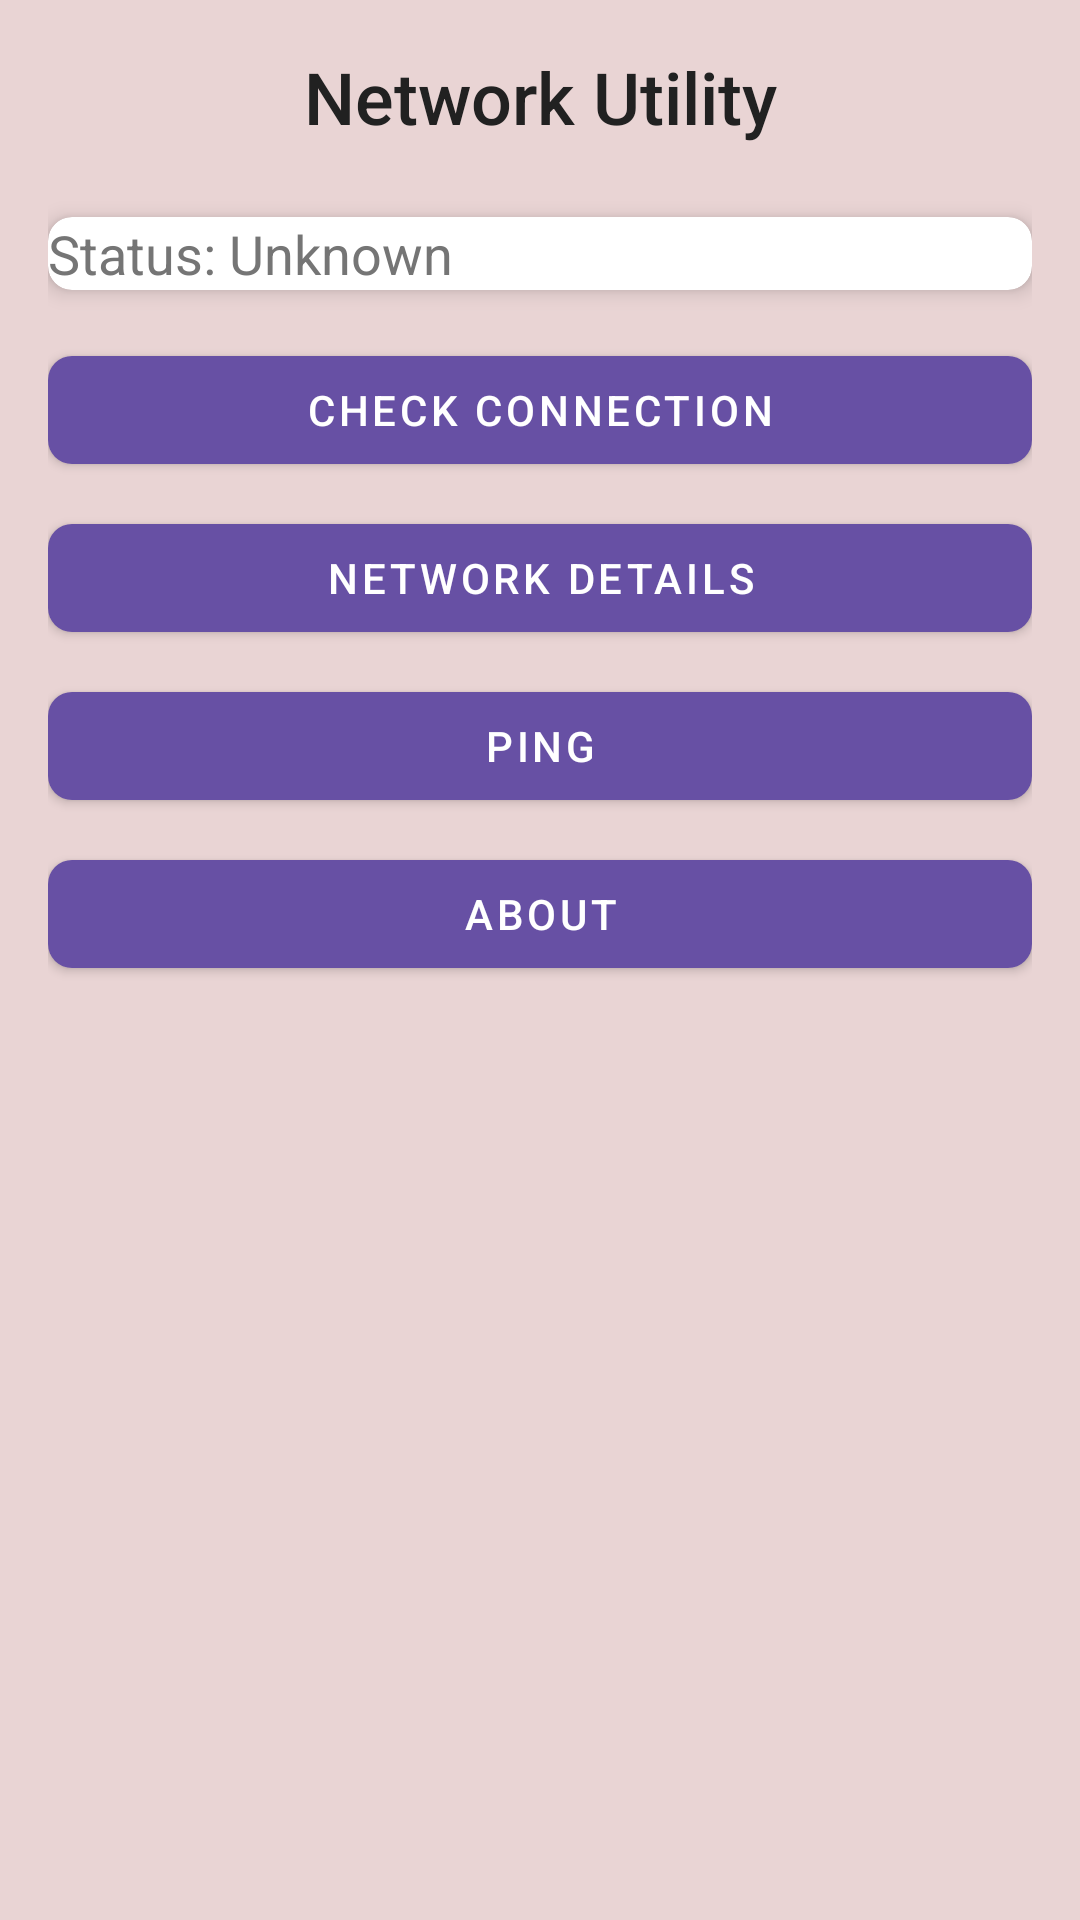

This screen was rendered from an Android layout file. Write that file and the resources it references.
<!-- AndroidManifest.xml: application theme Theme.NetworkMonitor -->
<!-- res/layout/activity_main.xml -->
<?xml version="1.0" encoding="utf-8"?>
<LinearLayout
    xmlns:android="http://schemas.android.com/apk/res/android"
    xmlns:app="http://schemas.android.com/apk/res-auto"
    android:layout_width="match_parent"
    android:layout_height="match_parent"
    android:orientation="vertical"
    android:padding="16dp"
    android:background="@color/background_light">

    
    <TextView
        android:id="@+id/titleText"
        android:layout_width="match_parent"
        android:layout_height="wrap_content"
        android:text="Network Utility"
        android:textSize="24sp"
        android:fontFamily="sans-serif-medium"
        android:gravity="center"
        android:layout_marginBottom="24dp"
        android:textColor="@color/primaryText" />

    
    <androidx.cardview.widget.CardView
        android:layout_width="match_parent"
        android:layout_height="wrap_content"
        app:cardCornerRadius="8dp"
        app:cardElevation="4dp"
        android:layout_marginBottom="16dp"
        android:padding="16dp"
        android:background="@color/white">

        <TextView
            android:id="@+id/connectionStatus"
            android:layout_width="wrap_content"
            android:layout_height="wrap_content"
            android:text="Status: Unknown"
            android:textSize="18sp"
            android:fontFamily="sans-serif"
            android:textColor="@color/secondaryText" />

    </androidx.cardview.widget.CardView>

    
    <com.google.android.material.button.MaterialButton
        android:id="@+id/checkButton"
        style="@style/Widget.MaterialComponents.Button"
        android:layout_width="match_parent"
        android:layout_height="wrap_content"
        android:text="Check Connection"
        android:layout_marginBottom="8dp"
        app:cornerRadius="8dp" />

    <com.google.android.material.button.MaterialButton
        android:id="@+id/detailsButton"
        style="@style/Widget.MaterialComponents.Button"
        android:layout_width="match_parent"
        android:layout_height="wrap_content"
        android:text="Network Details"
        android:layout_marginBottom="8dp"
        app:cornerRadius="8dp" />

    <com.google.android.material.button.MaterialButton
        android:id="@+id/pingButton"
        style="@style/Widget.MaterialComponents.Button"
        android:layout_width="match_parent"
        android:layout_height="wrap_content"
        android:text="Ping"
        android:layout_marginBottom="8dp"
        app:cornerRadius="8dp" />

    <com.google.android.material.button.MaterialButton
        android:id="@+id/aboutButton"
        style="@style/Widget.MaterialComponents.Button"
        android:layout_width="match_parent"
        android:layout_height="wrap_content"
        android:text="About"
        app:cornerRadius="8dp" />

</LinearLayout>
<!-- resources referenced by this layout -->
<resources>
  <color name="background_light">#E9D4D4</color>
  <color name="primaryText">#212121</color>
  <color name="secondaryText">#757575</color>
  <color name="white">#FFFFFF</color>
  <style name="Theme.NetworkMonitor" parent="Base.Theme.NetworkMonitor" />
  <style name="Base.Theme.NetworkMonitor" parent="Theme.Material3.DayNight.NoActionBar">
          
          
      </style>
</resources>
